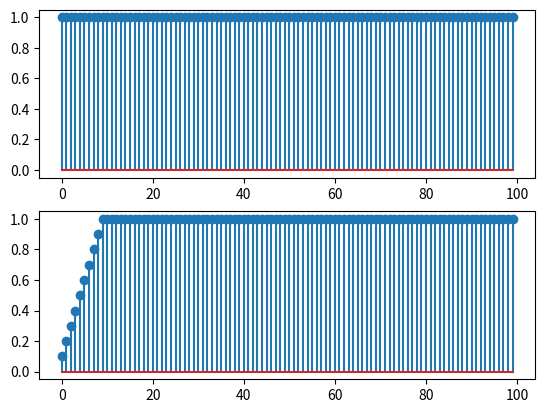

The matplotlib source for this figure:
import numpy as np
import matplotlib.pyplot as plt


def degrau_unitario(n):
    sinal = np.where(n>=0, 1, 0)
    return sinal
def seq_exp(n, base, ganho=1):
    sinal = ganho*base**n
    return sinal

def media_movel(fn, k):
    hist = np.zeros(k)
    y = list()
    for x in fn:
        hist[-1] = x
        res = np.sum(1/k * hist)
        y.append(res)
        hist = np.roll(hist, -1)
    return np.array(y, dtype='f')


if __name__ == "__main__":
    inicio = 0
    fim = 100
    n = np.arange(inicio, fim, 1)
    n = np.round(n, decimals=12)
    fn = degrau_unitario(n)
    media = media_movel(fn, 10)

    fig, (ax_inp, ax_out) = plt.subplots(2, 1)

    ax_inp.stem(n, fn)

    ax_out.stem(n, media)

    plt.show()
